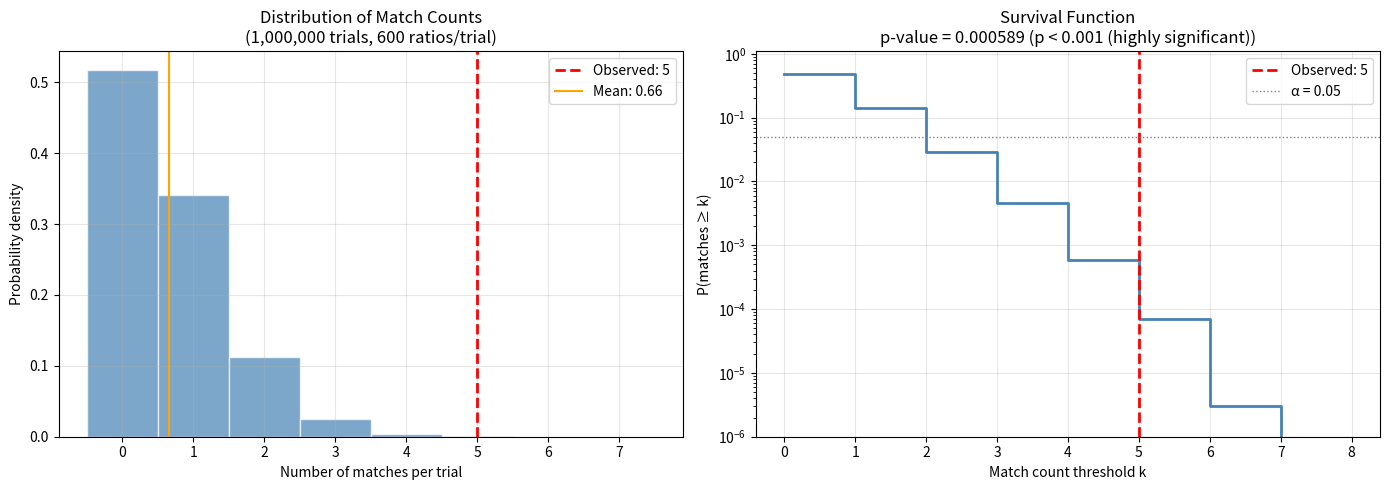

Source code (Python):
"""
0.6.py — Monte Carlo p-value assessment for near-matches
Sprint 3, Task 3.1: Live Force-Multiplier Demonstration
Specification from 0.5.2.md Day 1 Morning

Null hypothesis: ratios are uniformly distributed in log space
over the range ln(1e-6) to ln(1e22) ≈ [-13.8, 50.7].

For each of 1M trials:
  - Generate 600 random log-uniform ratios
  - For each of 4 targets (ye, ymu, ytau, mW/mZ),
    count how many ratios fall within the target's relative tolerance
  - Sum counts across targets

p-value = fraction of trials where total matches >= 5 (the observed number)

Outputs:
  - p-value, mean matches, standard deviation
  - Histogram of match counts
  - Cumulative distribution
"""

import numpy as np
import json
import time
import os
from scipy import stats

# ============================================================
# Parameters (from 0.5.2.md specification)
# ============================================================

# Targets: yukawa couplings and weak mixing ratio
targets = np.array([2.94e-6, 6.07e-4, 0.01021, 0.8814])
target_names = ["y_e", "y_μ", "y_τ", "m_W/m_Z"]

# Relative tolerances for each target
tolerances = np.array([0.0093, 0.0082, 0.0089, 0.0089])

# Number of random ratios per trial
n_ratios = 600

# Number of targets
n_targets = 4

# Log range bounds
log_min = np.log(1e-6)   # ≈ -13.816
log_max = np.log(1e22)   # ≈ 50.657

# Number of Monte Carlo trials
n_trials = 1_000_000

# Observed number of near-matches (from the physics case study)
observed_matches = 5

# Random seed for reproducibility
SEED = 42

print("=" * 60)
print("MONTE CARLO p-VALUE ASSESSMENT — NEAR-MATCHES")
print("=" * 60)
print(f"\nParameters:")
print(f"  Targets: {dict(zip(target_names, targets))}")
print(f"  Tolerances: {dict(zip(target_names, tolerances))}")
print(f"  n_ratios per trial: {n_ratios}")
print(f"  Log range: [{log_min:.3f}, {log_max:.3f}]")
print(f"  n_trials: {n_trials:,}")
print(f"  Observed matches: {observed_matches}")
print(f"  Seed: {SEED}")
print()

# ============================================================
# Monte Carlo Simulation
# ============================================================

np.random.seed(SEED)

# Pre-compute tolerance bounds for each target: [t*(1-tol), t*(1+tol)]
lower_bounds = targets * (1 - tolerances)
upper_bounds = targets * (1 + tolerances)

print("Target tolerance windows:")
for name, t, lb, ub, tol in zip(target_names, targets, lower_bounds, upper_bounds, tolerances):
    print(f"  {name}: [{lb:.6g}, {ub:.6g}] (±{tol*100:.2f}%)")

print(f"\nRunning {n_trials:,} trials...")
t_start = time.time()

# Store match counts for each trial
match_counts = np.zeros(n_trials, dtype=np.int32)

# Process in batches to avoid memory issues
batch_size = 10_000
n_batches = n_trials // batch_size

for batch in range(n_batches):
    if batch % 10 == 0:
        elapsed = time.time() - t_start
        progress = (batch * batch_size) / n_trials
        print(f"  Batch {batch}/{n_batches} ({progress*100:.0f}%) — elapsed: {elapsed:.1f}s")
    
    # Generate batch_size × n_ratios random values in log space
    log_random = np.random.uniform(log_min, log_max, size=(batch_size, n_ratios))
    linear_random = np.exp(log_random)
    
    # For each target, count matches per trial
    batch_counts = np.zeros(batch_size, dtype=np.int32)
    for i in range(n_targets):
        matches = (linear_random >= lower_bounds[i]) & (linear_random <= upper_bounds[i])
        batch_counts += matches.sum(axis=1)
    
    match_counts[batch * batch_size:(batch + 1) * batch_size] = batch_counts

t_elapsed = time.time() - t_start
print(f"\nCompleted in {t_elapsed:.1f}s ({t_elapsed/60:.1f} min)")

# ============================================================
# Statistical Analysis
# ============================================================

# p-value: fraction of trials with matches >= observed
n_extreme = np.sum(match_counts >= observed_matches)
p_value = n_extreme / n_trials

mean_matches = np.mean(match_counts)
std_matches = np.std(match_counts)
median_matches = np.median(match_counts)
max_matches = np.max(match_counts)
min_matches = np.min(match_counts)

# Expected matches per target under null
expected_per_target = n_ratios * (2 * tolerances)  # probability of falling in tolerance window
expected_total = np.sum(expected_per_target)

print(f"\n{'='*60}")
print("RESULTS")
print(f"{'='*60}")
print(f"\nMatch count distribution:")
print(f"  Mean:   {mean_matches:.3f}")
print(f"  Median: {median_matches:.0f}")
print(f"  Std:    {std_matches:.3f}")
print(f"  Min:    {min_matches}")
print(f"  Max:    {max_matches}")
print(f"\nExpected matches per target (naive uniform):")
for name, exp in zip(target_names, expected_per_target):
    print(f"  {name}: {exp:.4f}")
print(f"  Total expected: {expected_total:.4f}")
print(f"\np-value (P(matches ≥ {observed_matches})): {p_value:.6g}")
print(f"  Trials with ≥{observed_matches} matches: {n_extreme:,} / {n_trials:,}")

# Statistical significance
if p_value < 0.001:
    significance = "p < 0.001 (highly significant)"
elif p_value < 0.01:
    significance = "p < 0.01 (significant)"
elif p_value < 0.05:
    significance = "p < 0.05 (marginally significant)"
else:
    significance = "NOT significant (p ≥ 0.05)"

print(f"  Interpretation: {significance}")

# Poisson approximation check
# Under null, expected matches per trial ≈ expected_total
from scipy.stats import poisson
poisson_p = 1 - poisson.cdf(observed_matches - 1, expected_total)
print(f"\nPoisson approximation p-value: {poisson_p:.6g}")
print(f"  (Expected λ = {expected_total:.4f})")

# ============================================================
# Save results
# ============================================================

results = {
    "parameters": {
        "targets": {name: float(val) for name, val in zip(target_names, targets)},
        "tolerances": {name: float(val) for name, val in zip(target_names, tolerances)},
        "n_ratios": n_ratios,
        "log_range": [float(log_min), float(log_max)],
        "linear_range": [1e-6, 1e22],
        "n_trials": n_trials,
        "observed_matches": observed_matches,
        "seed": SEED
    },
    "results": {
        "p_value": float(p_value),
        "p_value_poisson_approx": float(poisson_p),
        "n_extreme_trials": int(n_extreme),
        "mean_matches": float(mean_matches),
        "median_matches": float(median_matches),
        "std_matches": float(std_matches),
        "min_matches": int(min_matches),
        "max_matches": int(max_matches),
        "expected_matches_per_target": [float(e) for e in expected_per_target],
        "expected_total": float(expected_total),
        "significance": significance,
        "computation_time_seconds": float(t_elapsed)
    }
}

# Create outputs directory if it doesn't exist
os.makedirs("outputs", exist_ok=True)

with open("outputs/mc_results.json", "w") as f:
    json.dump(results, f, indent=2)

print(f"\nResults saved to outputs/mc_results.json")

# ============================================================
# Generate plots
# ============================================================

import matplotlib
matplotlib.use('Agg')
import matplotlib.pyplot as plt

fig, axes = plt.subplots(1, 2, figsize=(14, 5))

# Histogram of match counts
ax1 = axes[0]
bins = np.arange(min_matches - 0.5, max_matches + 1.5, 1)
ax1.hist(match_counts, bins=bins, density=True, alpha=0.7, color='steelblue', edgecolor='white')
ax1.axvline(observed_matches, color='red', linestyle='--', linewidth=2, 
            label=f'Observed: {observed_matches}')
ax1.axvline(mean_matches, color='orange', linestyle='-', linewidth=1.5,
            label=f'Mean: {mean_matches:.2f}')
ax1.set_xlabel('Number of matches per trial')
ax1.set_ylabel('Probability density')
ax1.set_title(f'Distribution of Match Counts\n({n_trials:,} trials, {n_ratios} ratios/trial)')
ax1.legend()
ax1.grid(True, alpha=0.3)

# Cumulative distribution (survival function)
ax2 = axes[1]
sorted_counts = np.sort(match_counts)
cumulative = np.arange(1, n_trials + 1) / n_trials
# P(matches >= k) = 1 - CDF(k-1)
survival = 1.0 - np.searchsorted(sorted_counts, np.arange(0, max_matches + 2), side='right') / n_trials
k_values = np.arange(0, max_matches + 2)

ax2.step(k_values, survival, where='post', color='steelblue', linewidth=2)
ax2.axvline(observed_matches, color='red', linestyle='--', linewidth=2,
            label=f'Observed: {observed_matches}')
ax2.axhline(0.05, color='gray', linestyle=':', linewidth=1, label='α = 0.05')
ax2.set_xlabel('Match count threshold k')
ax2.set_ylabel('P(matches ≥ k)')
ax2.set_title(f'Survival Function\np-value = {p_value:.6g} ({significance})')
ax2.legend()
ax2.grid(True, alpha=0.3)
ax2.set_yscale('log')
ax2.set_ylim(1e-6, 1.1)

plt.tight_layout()
plt.savefig('outputs/mc_histogram.png', dpi=150, bbox_inches='tight')
print("Histogram saved to outputs/mc_histogram.png")
plt.close()

print(f"\n{'='*60}")
print("MONTE CARLO COMPLETE")
print(f"{'='*60}")
